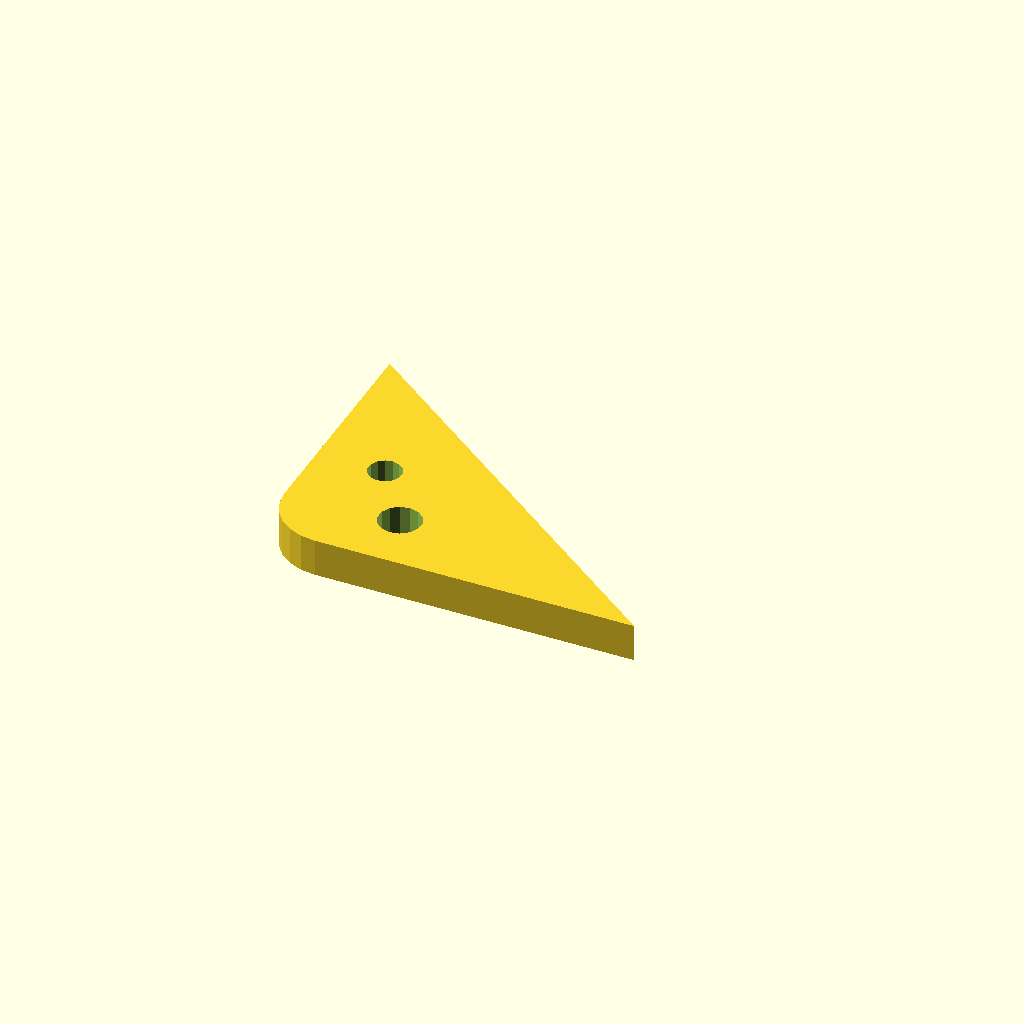
Cell 1 — every parameter at its default value.
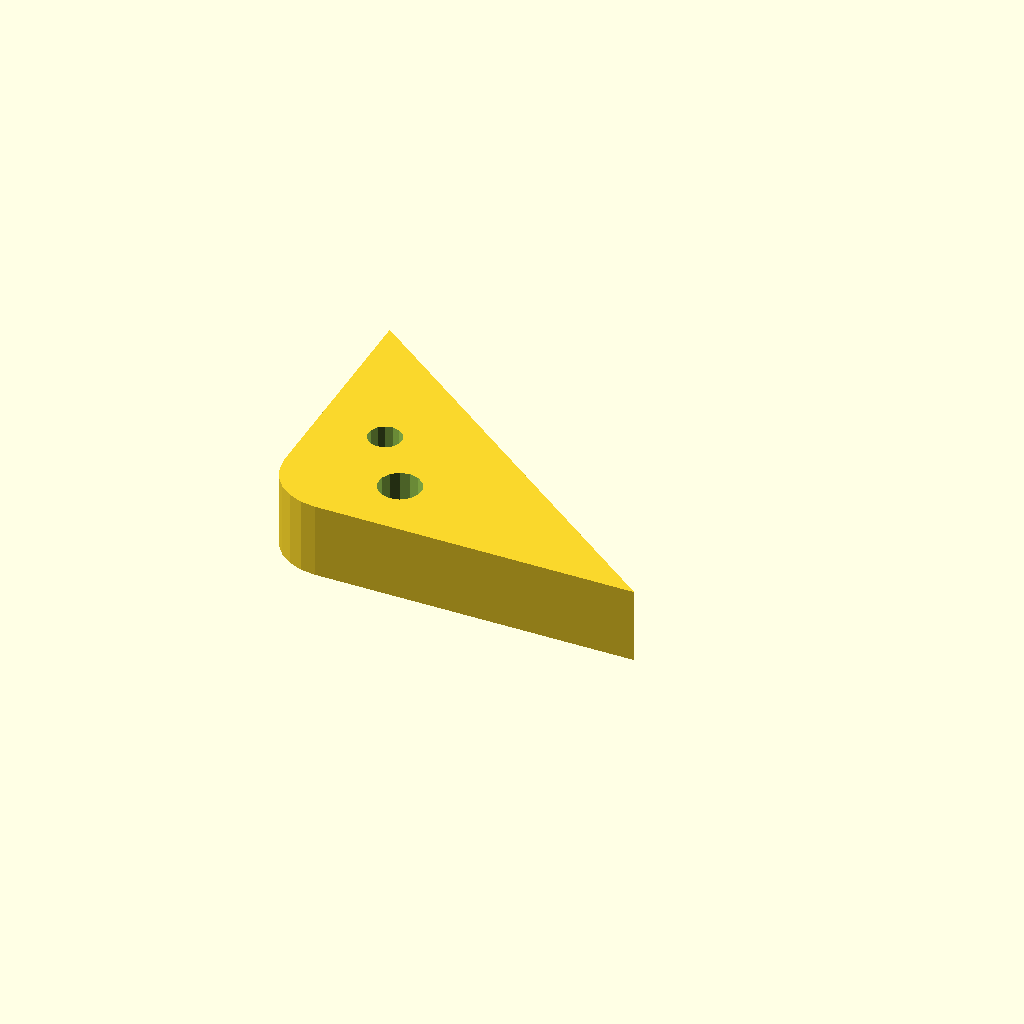
Cell 2 — plate_t set to 16, the other parameters unchanged.
One fixed orthographic camera (rotation 55°, 0°, 25°; colour scheme Cornfield) for every cell.
OpenSCAD source file optional_data/data/sketch4/bracketplates/part_0180.scad:
$fn = 32;

// ----------------------------------------------------------------------
// Bracket plate: corner pad 80 x 60, fillet R12
// ----------------------------------------------------------------------

// --- parameters (mm) ---
hole_r = 3.5;             // bolt hole radius
plate_t = 8;              // plate thickness, Z (extrusion height)
leg_a = 80;               // base leg
leg_b = 60;               // height leg
fillet_r = 12;            // right-angle fillet radius

hole_d1 = 2 * hole_r + 2;
hole_d2 = 2 * hole_r;

profile = [[12, 0], [80, 0], [0, 60], [0, 12], [0.409, 8.894], [1.608, 6], [3.515, 3.515], [6, 1.608], [8.894, 0.409]];  // primary outline, 9 points, counter clockwise
void_1 = [[28.417, 14.059], [27.607, 15.89], [26.083, 17.189], [24.146, 17.698], [22.18, 17.316], [20.575, 16.118], [19.648, 14.343], [19.583, 12.341], [20.393, 10.51], [21.917, 9.211], [23.854, 8.702], [25.82, 9.084], [27.425, 10.282], [28.352, 12.057]];  // mount hole 1, 14 points
void_2 = [[17.836, 27.668], [17.206, 29.092], [16.02, 30.103], [14.513, 30.498], [12.984, 30.201], [11.736, 29.27], [11.015, 27.889], [10.964, 26.332], [11.594, 24.908], [12.78, 23.897], [14.287, 23.502], [15.816, 23.799], [17.064, 24.73], [17.785, 26.111]];  // mount hole 2, 14 points

// --- the one profile operation ---
difference() {
  linear_extrude(height = plate_t) polygon(points = profile);
  translate([0, 0, -1])
    linear_extrude(height = plate_t + 2) polygon(points = void_1);
  translate([0, 0, -1])
    linear_extrude(height = plate_t + 2) polygon(points = void_2);
}
Parameter table extracted from the source (name, type, default, range or options):
hole_r: number, default 3.5
plate_t: number, default 8
leg_a: number, default 80
leg_b: number, default 60
fillet_r: number, default 12
